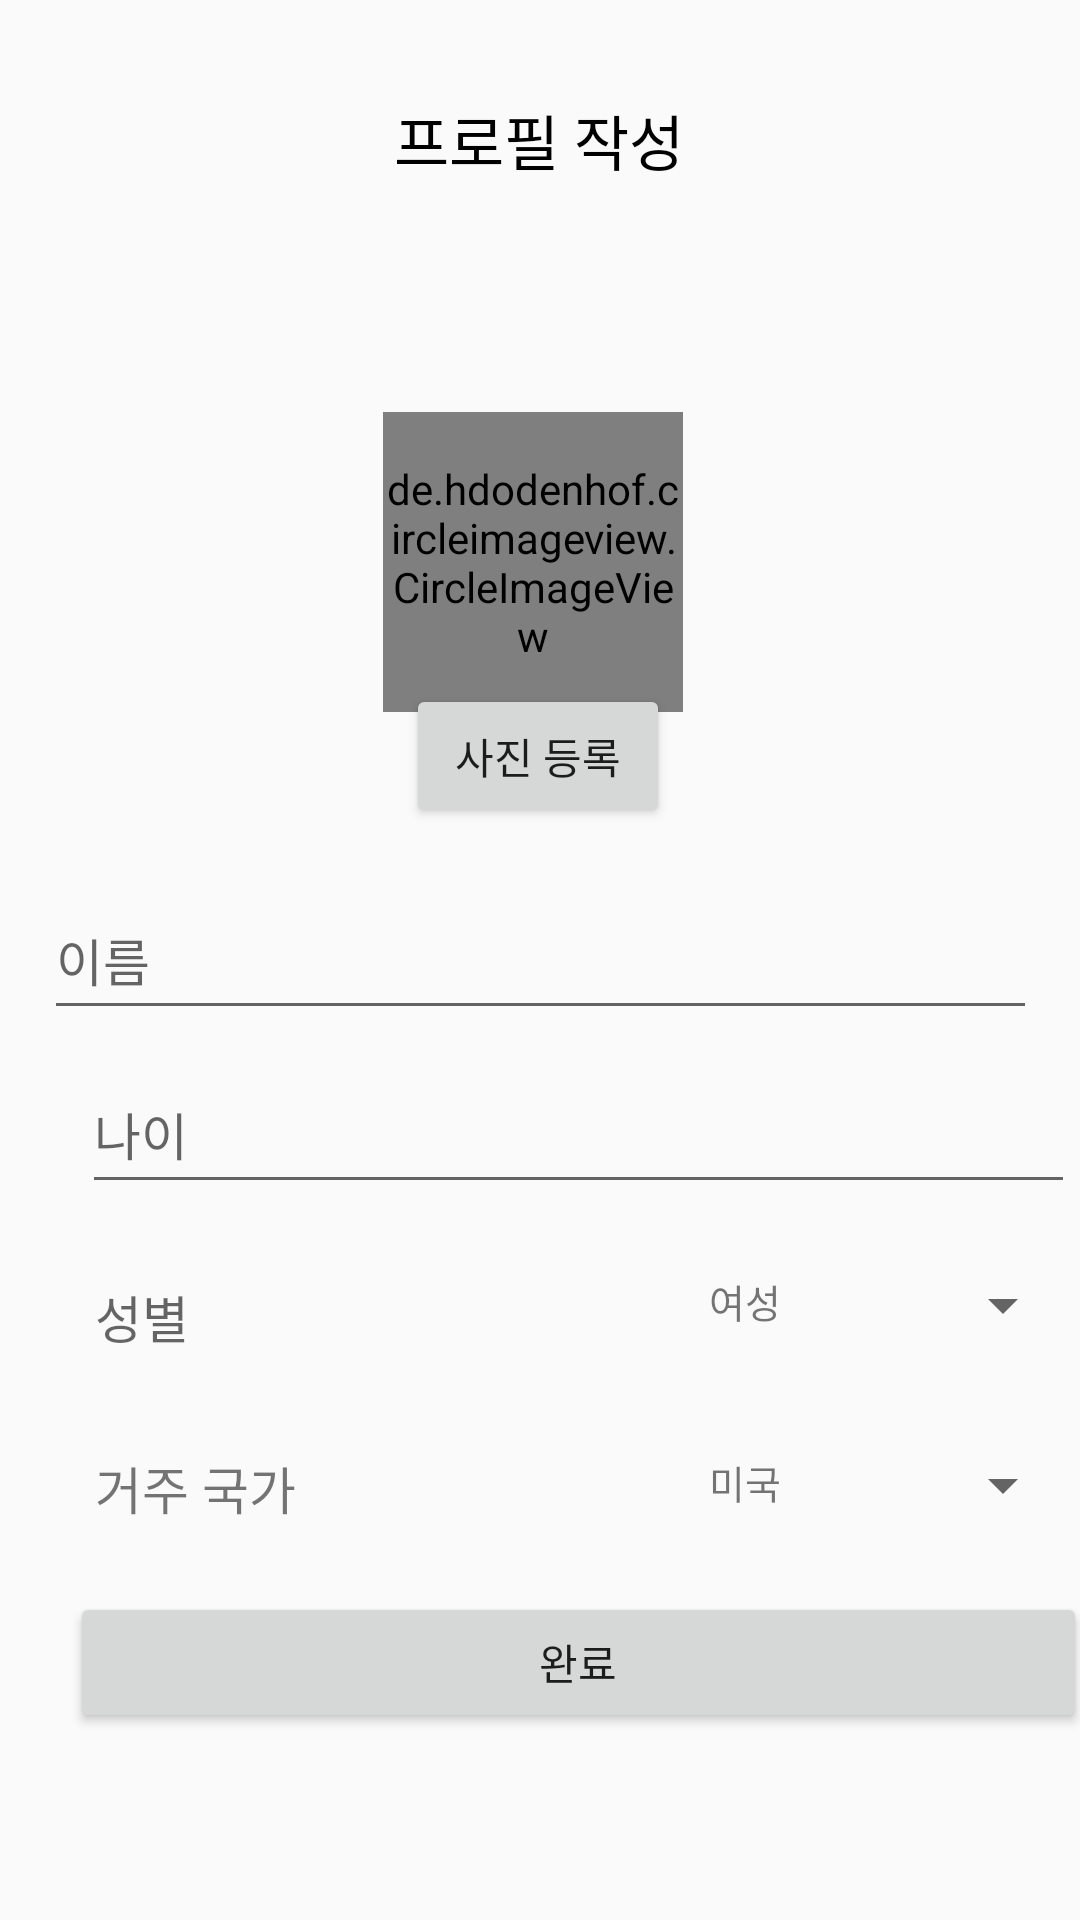

Layout XML and referenced resources for this Android screen:
<!-- AndroidManifest.xml: application theme AppTheme -->
<!-- res/layout/activity_register2.xml -->
<?xml version="1.0" encoding="utf-8"?>
<android.support.constraint.ConstraintLayout xmlns:android="http://schemas.android.com/apk/res/android"
    xmlns:app="http://schemas.android.com/apk/res-auto"
    xmlns:tools="http://schemas.android.com/tools"
    android:id="@+id/profile1"
    android:layout_width="match_parent"
    android:layout_height="match_parent"
    tools:context=".Register2Activity">


    actionBar.hide();


    <TextView
        android:id="@+id/nationbutton"
        android:layout_width="80dp"
        android:layout_height="40dp"
        android:layout_marginEnd="8dp"
        android:layout_marginRight="8dp"
        android:layout_marginBottom="124dp"
        android:gravity="center_vertical"
        android:text=" 거주 국가"
        android:textSize="17dp"
        app:layout_constraintBottom_toBottomOf="parent"
        app:layout_constraintEnd_toStartOf="@+id/nationspinner"
        app:layout_constraintHorizontal_bias="0.0"
        app:layout_constraintStart_toStartOf="@+id/genderText"
        tools:ignore="MissingConstraints" />

    <TextView
        android:id="@+id/genderText"
        android:layout_width="56dp"
        android:layout_height="42dp"
        android:layout_marginTop="1dp"
        android:layout_marginEnd="8dp"
        android:layout_marginRight="8dp"
        android:layout_marginBottom="8dp"
        android:ems="10"
        android:gravity="center_vertical"
        android:hint=" 성별"
        android:inputType="date"
        android:textSize="17dp"
        app:layout_constraintBottom_toBottomOf="parent"
        app:layout_constraintEnd_toStartOf="@+id/genderspinner"
        app:layout_constraintHorizontal_bias="0.0"
        app:layout_constraintStart_toStartOf="@+id/ageText"
        app:layout_constraintTop_toTopOf="parent"
        app:layout_constraintVertical_bias="0.708"
        tools:ignore="MissingConstraints" />



    <android.support.constraint.Guideline
        android:id="@+id/guideline16"
        android:layout_width="wrap_content"
        android:layout_height="wrap_content"
        android:orientation="vertical"
        app:layout_constraintEnd_toEndOf="parent"
        app:layout_constraintGuide_begin="371dp"
        app:layout_constraintHorizontal_bias="0.5"
        app:layout_constraintStart_toStartOf="parent" />

    <Button
        android:id="@+id/nextbutton"
        android:layout_width="339dp"
        android:layout_height="47dp"
        android:layout_marginStart="8dp"
        android:layout_marginTop="8dp"
        android:layout_marginBottom="8dp"
        android:text="완료"
        app:layout_constraintBottom_toBottomOf="parent"
        app:layout_constraintEnd_toEndOf="@+id/nationspinner"
        app:layout_constraintHorizontal_bias="0.75"
        app:layout_constraintStart_toStartOf="@+id/nationbutton"
        app:layout_constraintTop_toTopOf="parent"
        app:layout_constraintVertical_bias="0.906"
        tools:ignore="MissingConstraints" />

    <EditText
        android:id="@+id/nameText"
        android:layout_width="331dp"
        android:layout_height="50dp"
        android:layout_marginTop="8dp"
        android:layout_marginEnd="8dp"
        android:layout_marginRight="8dp"
        android:layout_marginBottom="10dp"
        android:ems="10"
        android:hint="이름"
        android:inputType="textPersonName"
        android:textSize="17dp"
        app:layout_constraintBottom_toBottomOf="parent"
        app:layout_constraintEnd_toEndOf="@+id/imagebutton"
        app:layout_constraintHorizontal_bias="0.482"
        app:layout_constraintStart_toStartOf="@+id/imagebutton"
        app:layout_constraintTop_toTopOf="parent"
        app:layout_constraintVertical_bias="0.499"
        tools:ignore="MissingConstraints" />

    <EditText
        android:id="@+id/ageText"
        android:layout_width="331dp"
        android:layout_height="50dp"
        android:layout_marginStart="8dp"
        android:layout_marginLeft="8dp"
        android:layout_marginTop="10dp"
        android:layout_marginEnd="8dp"
        android:layout_marginRight="8dp"
        android:layout_marginBottom="8dp"
        android:ems="10"
        android:hint="나이"
        android:inputType="date"
        android:textSize="17dp"
        app:layout_constraintBottom_toBottomOf="parent"
        app:layout_constraintEnd_toEndOf="@+id/nameText"
        app:layout_constraintStart_toStartOf="@+id/guideline7"
        app:layout_constraintTop_toTopOf="parent"
        app:layout_constraintVertical_bias="0.597"
        tools:ignore="MissingConstraints" />

 


    <de.hdodenhof.circleimageview.CircleImageView xmlns:app="http://schemas.android.com/apk/res-auto"
        android:id="@+id/myprofiler"
        android:layout_width="100dp"
        android:layout_height="100dp"
        android:layout_marginStart="44dp"
        android:layout_marginTop="8dp"
        android:layout_marginBottom="8dp"
        android:src="@drawable/myprofile"
        app:civ_border_color="#FF000000"
        app:civ_border_width="0dp"
        app:layout_constraintBottom_toBottomOf="parent"
        app:layout_constraintEnd_toEndOf="@+id/imagebutton"
        app:layout_constraintHorizontal_bias="0.923"
        app:layout_constraintStart_toStartOf="@+id/imagebutton"
        app:layout_constraintTop_toBottomOf="@+id/profiletext1"
        app:layout_constraintVertical_bias="0.147" />




    <TextView
        android:id="@+id/profiletext1"
        android:layout_width="wrap_content"
        android:layout_height="wrap_content"
        android:layout_marginStart="8dp"
        android:layout_marginLeft="8dp"
        android:layout_marginTop="32dp"
        android:layout_marginEnd="8dp"
        android:layout_marginRight="8dp"
        android:layout_marginBottom="8dp"
        android:text="프로필 작성"
        android:textColor="#000000"
        android:textSize="20dp"
        app:layout_constraintBottom_toBottomOf="parent"
        app:layout_constraintEnd_toEndOf="parent"
        app:layout_constraintHorizontal_bias="0.498"
        app:layout_constraintStart_toStartOf="parent"
        app:layout_constraintTop_toTopOf="parent"
        app:layout_constraintVertical_bias="0.0"
        tools:ignore="MissingConstraints" />

    <android.support.constraint.Guideline
        android:id="@+id/guideline7"
        android:layout_width="wrap_content"
        android:layout_height="wrap_content"
        android:orientation="vertical"
        app:layout_constraintGuide_begin="40dp" />

    <android.support.constraint.Guideline
        android:id="@+id/guideline9"
        android:layout_width="wrap_content"
        android:layout_height="wrap_content"
        android:orientation="horizontal"
        app:layout_constraintGuide_begin="32dp" />

    <Button
        android:id="@+id/imagebutton"
        android:layout_width="wrap_content"
        android:layout_height="wrap_content"
        android:layout_marginStart="8dp"
        android:layout_marginLeft="8dp"
        android:layout_marginTop="8dp"
        android:layout_marginEnd="8dp"
        android:layout_marginRight="8dp"
        android:layout_marginBottom="8dp"
        android:text="사진 등록"
        app:layout_constraintBottom_toBottomOf="parent"
        app:layout_constraintEnd_toEndOf="parent"
        app:layout_constraintHorizontal_bias="0.498"
        app:layout_constraintStart_toStartOf="parent"
        app:layout_constraintTop_toTopOf="parent"
        app:layout_constraintVertical_bias="0.382"
        tools:ignore="MissingConstraints" />

    <Spinner
        android:id="@+id/genderspinner"
        android:layout_width="150dp"
        android:layout_height="42dp"
        android:layout_marginStart="8dp"
        android:layout_marginLeft="8dp"
        android:layout_marginBottom="184dp"
        app:layout_constraintBottom_toBottomOf="parent"
        app:layout_constraintEnd_toEndOf="@+id/ageText"
        app:layout_constraintHorizontal_bias="1.0"
        app:layout_constraintStart_toStartOf="parent" />

    <Spinner
        android:id="@+id/nationspinner"
        android:layout_width="150dp"
        android:layout_height="42dp"
        android:layout_marginStart="8dp"
        android:layout_marginLeft="8dp"
        android:layout_marginBottom="124dp"
        app:layout_constraintBottom_toBottomOf="parent"
        app:layout_constraintEnd_toEndOf="@+id/genderspinner"
        app:layout_constraintHorizontal_bias="1.0"
        app:layout_constraintStart_toStartOf="parent" />

    <TextView
        android:id="@+id/spinner_gendertext"
        android:layout_width="wrap_content"
        android:layout_height="wrap_content"
        android:layout_marginEnd="8dp"
        android:layout_marginBottom="8dp"
        android:text="여성"
        android:textSize="13dp"
        app:layout_constraintBottom_toBottomOf="@+id/genderspinner"
        app:layout_constraintEnd_toEndOf="@+id/genderspinner"
        app:layout_constraintHorizontal_bias="0.237"
        app:layout_constraintStart_toStartOf="@+id/genderspinner"
        app:layout_constraintTop_toTopOf="@+id/genderspinner"
        app:layout_constraintVertical_bias="0.687" />

    <TextView
        android:id="@+id/spinner_nationtext"
        android:layout_width="wrap_content"
        android:layout_height="wrap_content"
        android:layout_marginEnd="8dp"
        android:text="미국"
        android:textSize="13dp"
        app:layout_constraintBottom_toBottomOf="@+id/nationspinner"
        app:layout_constraintEnd_toEndOf="@+id/nationspinner"
        app:layout_constraintHorizontal_bias="0.237"
        app:layout_constraintStart_toStartOf="@+id/nationspinner"
        app:layout_constraintTop_toTopOf="@+id/nationspinner"
        app:layout_constraintVertical_bias="0.458" />

</android.support.constraint.ConstraintLayout>
<!-- resources referenced by this layout -->
<resources>
  <!-- drawable ficture: png bitmap (drawable, 6327 bytes) -->
  <style name="AppTheme" parent="Theme.AppCompat.Light.DarkActionBar">
          
          <item name="colorPrimary">@color/colorPrimary</item>
          <item name="colorPrimaryDark">@color/colorPrimaryDark</item>
          <item name="colorAccent">#A6A6A6</item>
          <item name="windowActionBar">false</item>
          <item name="windowNoTitle">true</item>
      </style>
  <!-- not gathered from this repository: default colours our renderer supplied (Android Studio template values) -->
  <color name="colorPrimary">#FF6200EE</color>
  <color name="colorPrimaryDark">#FF3700B3</color>
</resources>
